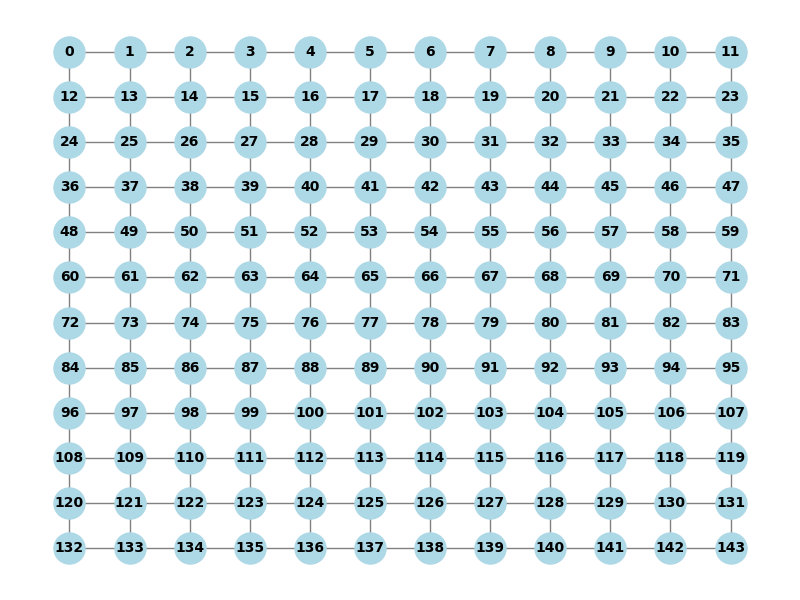

Data behind this chart, as committed beside it:
0, 1, 12
1, 0, 2, 13
2, 1, 3, 14
3, 2, 4, 15
4, 3, 5, 16
5, 4, 6, 17
6, 5, 7, 18
7, 6, 8, 19
8, 7, 9, 20
9, 8, 10, 21
10, 9, 11, 22
11, 10, 23
12, 0, 13, 24
13, 1, 12, 14, 25
14, 2, 13, 15, 26
15, 3, 14, 16, 27
16, 4, 15, 17, 28
17, 5, 16, 18, 29
18, 6, 17, 19, 30
19, 7, 18, 20, 31
20, 8, 19, 21, 32
21, 9, 20, 22, 33
22, 10, 21, 23, 34
23, 11, 22, 35
24, 12, 25, 36
25, 13, 24, 26, 37
26, 14, 25, 27, 38
27, 15, 26, 28, 39
28, 16, 27, 29, 40
29, 17, 28, 30, 41
30, 18, 29, 31, 42
31, 19, 30, 32, 43
32, 20, 31, 33, 44
33, 21, 32, 34, 45
34, 22, 33, 35, 46
35, 23, 34, 47
36, 24, 37, 48
37, 25, 36, 38, 49
38, 26, 37, 39, 50
39, 27, 38, 40, 51
40, 28, 39, 41, 52
41, 29, 40, 42, 53
42, 30, 41, 43, 54
43, 31, 42, 44, 55
44, 32, 43, 45, 56
45, 33, 44, 46, 57
46, 34, 45, 47, 58
47, 35, 46, 59
48, 36, 49, 60
49, 37, 48, 50, 61
50, 38, 49, 51, 62
51, 39, 50, 52, 63
52, 40, 51, 53, 64
53, 41, 52, 54, 65
54, 42, 53, 55, 66
55, 43, 54, 56, 67
56, 44, 55, 57, 68
57, 45, 56, 58, 69
58, 46, 57, 59, 70
59, 47, 58, 71
60, 48, 61, 72
... 83 more rows
